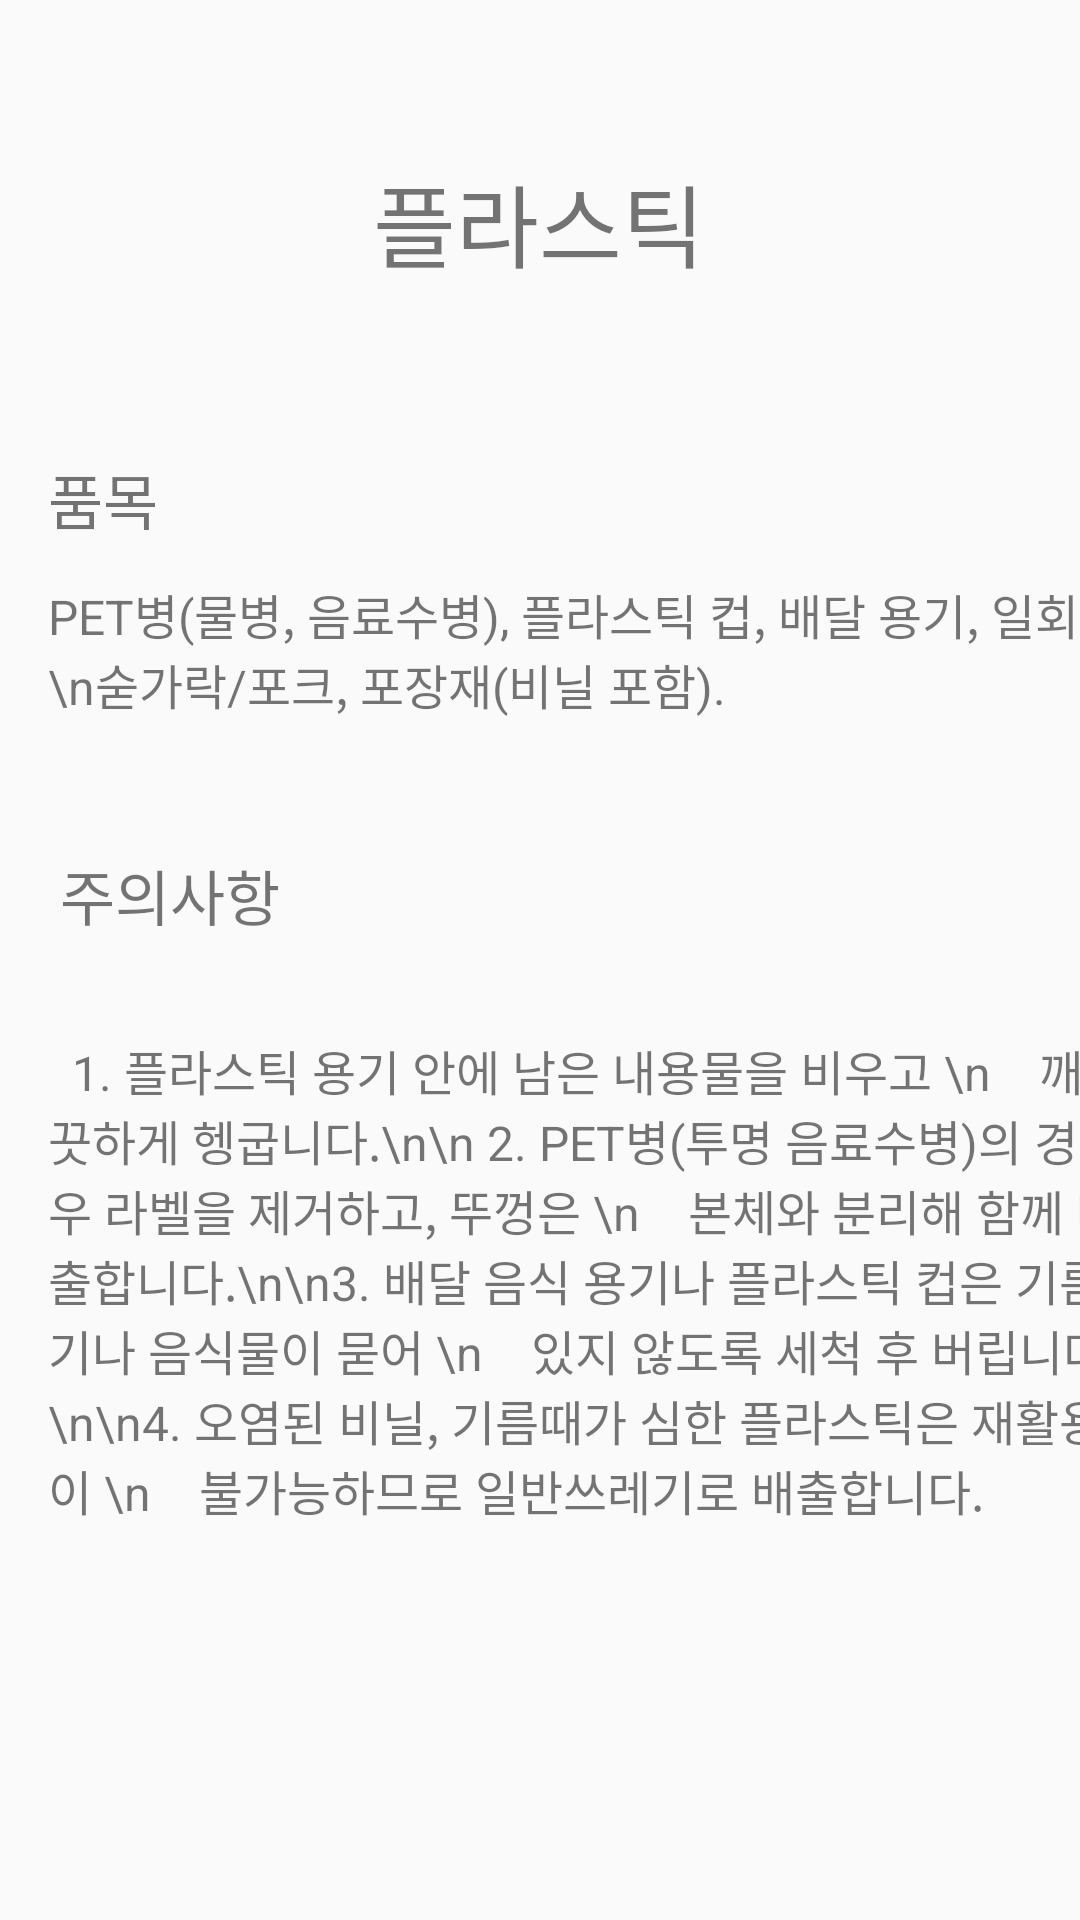

Write the Android layout XML for this screen, with the resource values it uses.
<!-- AndroidManifest.xml: application theme Theme.Guru2_10 -->
<!-- res/layout/activity_guide2.xml -->
<?xml version="1.0" encoding="utf-8"?>
<androidx.constraintlayout.widget.ConstraintLayout xmlns:android="http://schemas.android.com/apk/res/android"
    xmlns:app="http://schemas.android.com/apk/res-auto"
    xmlns:tools="http://schemas.android.com/tools"
    android:layout_width="match_parent"
    android:layout_height="match_parent">

    

    

    

    <TextView
        android:id="@+id/g2textView3"
        android:layout_width="wrap_content"
        android:layout_height="wrap_content"
        android:layout_marginTop="52dp"
        android:text="플라스틱"
        android:textSize="30dp"
        app:layout_constraintEnd_toEndOf="parent"
        app:layout_constraintHorizontal_bias="0.498"
        app:layout_constraintStart_toStartOf="parent"
        app:layout_constraintTop_toTopOf="parent" />

    <TextView
        android:id="@+id/g2textView4"
        android:layout_width="wrap_content"
        android:layout_height="wrap_content"
        android:layout_marginStart="16dp"
        android:layout_marginTop="56dp"
        android:text="품목"
        android:textSize="20dp"
        app:layout_constraintStart_toStartOf="parent"
        app:layout_constraintTop_toBottomOf="@id/g2textView3" />

    <TextView
        android:id="@+id/g2textView5"
        android:layout_width="wrap_content"
        android:layout_height="wrap_content"
        android:layout_marginStart="16dp"
        android:layout_marginTop="12dp"
        android:text="PET병(물병, 음료수병), 플라스틱 컵, 배달 용기, 일회용 \n숟가락/포크, 포장재(비닐 포함)."
        android:textSize="16dp"
        app:layout_constraintStart_toStartOf="parent"
        app:layout_constraintTop_toBottomOf="@id/g2textView4" />

    <TextView
        android:id="@+id/g2textView6"
        android:layout_width="wrap_content"
        android:layout_height="wrap_content"
        android:layout_marginStart="20dp"
        android:layout_marginTop="44dp"
        android:text="주의사항"
        android:textSize="20dp"
        app:layout_constraintStart_toStartOf="parent"
        app:layout_constraintTop_toBottomOf="@id/g2textView5" />

    <TextView
        android:id="@+id/g2textView7"
        android:layout_width="wrap_content"
        android:layout_height="wrap_content"
        android:layout_marginStart="16dp"
        android:layout_marginTop="32dp"
        android:text="  1. 플라스틱 용기 안에 남은 내용물을 비우고 \n    깨끗하게 헹굽니다.\n\n 2. PET병(투명 음료수병)의 경우 라벨을 제거하고, 뚜껑은 \n    본체와 분리해 함께 배출합니다.\n\n3. 배달 음식 용기나 플라스틱 컵은 기름기나 음식물이 묻어 \n    있지 않도록 세척 후 버립니다.\n\n4. 오염된 비닐, 기름때가 심한 플라스틱은 재활용이 \n    불가능하므로 일반쓰레기로 배출합니다."
        android:textSize="16dp"
        app:layout_constraintStart_toStartOf="parent"
        app:layout_constraintTop_toBottomOf="@id/g2textView6" />

</androidx.constraintlayout.widget.ConstraintLayout>
<!-- resources referenced by this layout -->
<resources>
  <style name="Theme.Guru2_10" parent="Base.Theme.Guru2_10" />
  <style name="Base.Theme.Guru2_10" parent="Theme.AppCompat.Light.NoActionBar">
          
          
      </style>
</resources>
